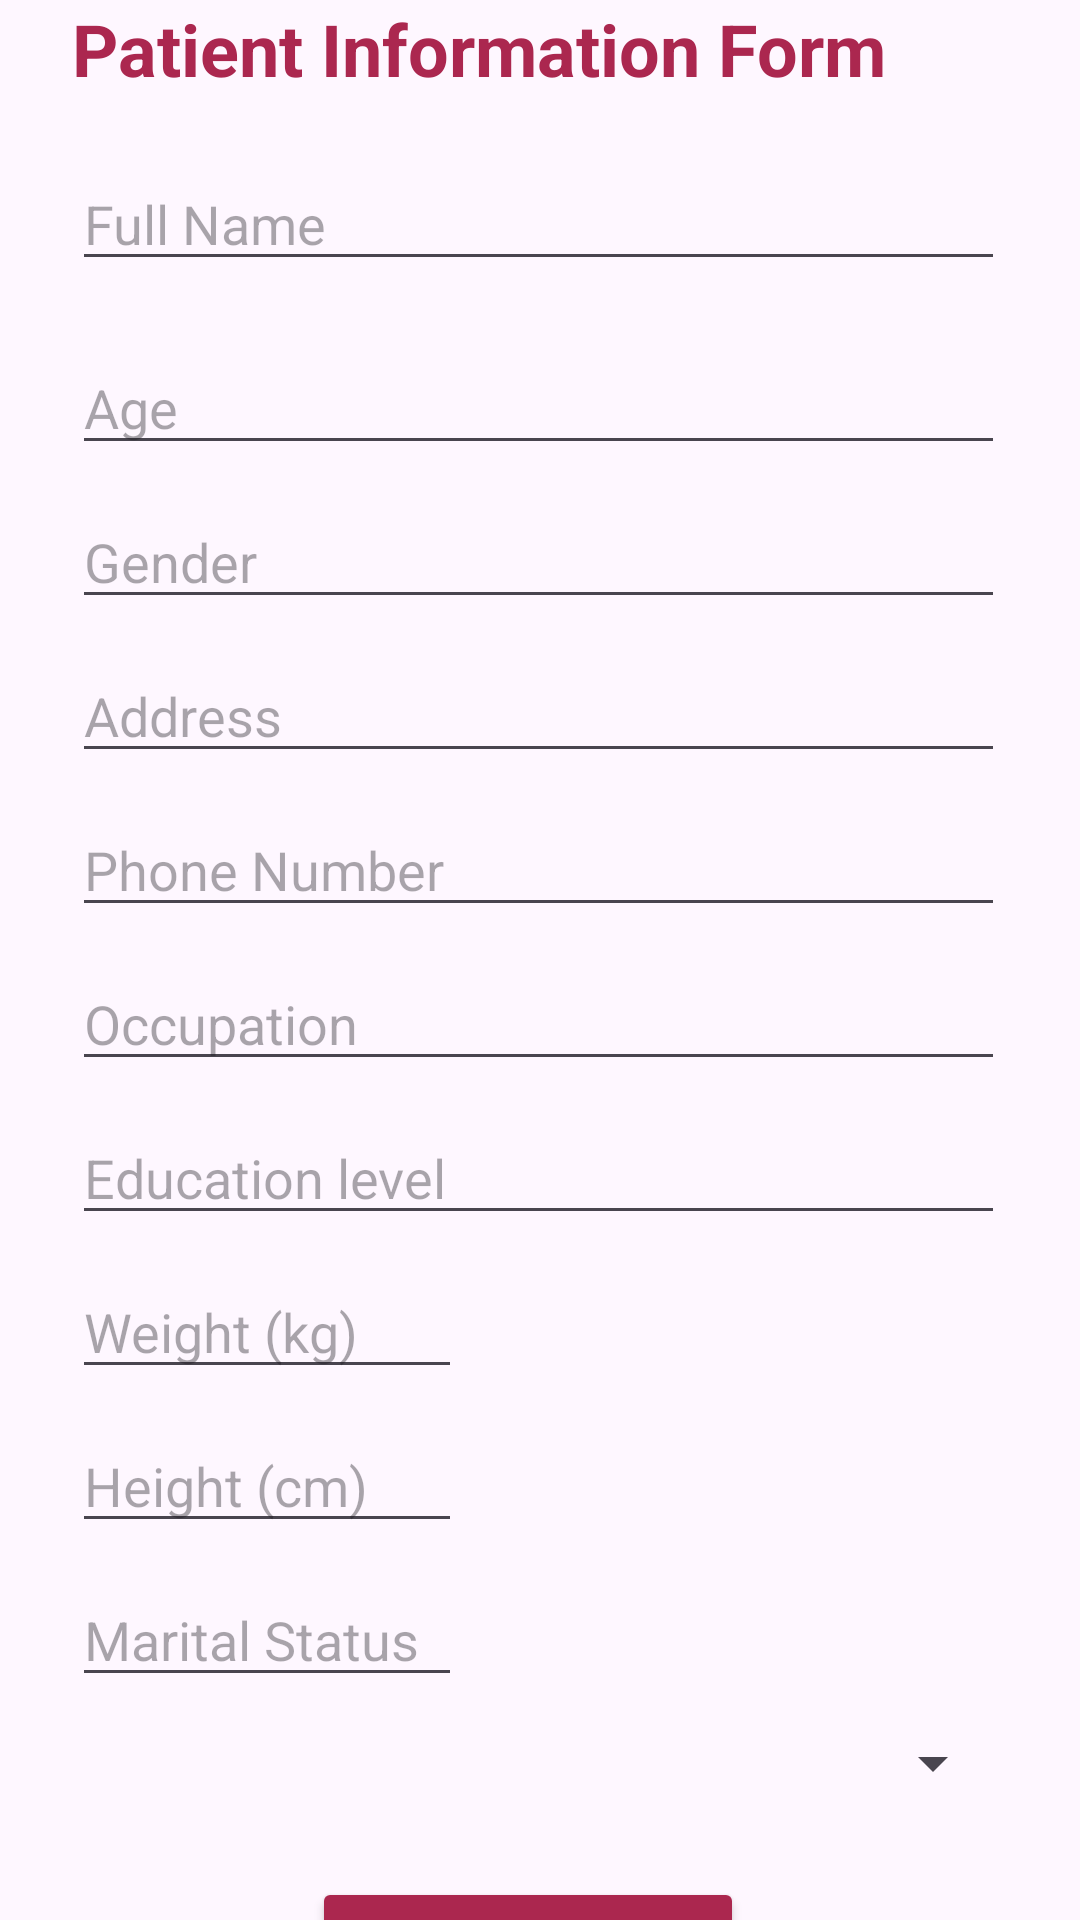

The Android layout XML behind this screen, and the referenced resources:
<!-- AndroidManifest.xml: application theme Theme.Patient_management -->
<!-- res/layout/activity_profilepage.xml -->
<?xml version="1.0" encoding="utf-8"?>
<LinearLayout
    xmlns:android="http://schemas.android.com/apk/res/android"
    xmlns:app="http://schemas.android.com/apk/res-auto"
    xmlns:tools="http://schemas.android.com/tools"
    android:id="@+id/main"
    android:layout_width="match_parent"
    android:layout_height="match_parent"
    tools:context=".profilepage">




    <GridLayout
        android:layout_width="match_parent"
        android:layout_height="match_parent"
        android:layout_marginLeft="24dp"
        android:layout_marginRight="25dp">

        <TextView
            android:id="@+id/tvTitle"
            android:layout_width="wrap_content"
            android:layout_height="wrap_content"
            android:text="Patient Information Form"
            android:textSize="24sp"
            android:textStyle="bold"
            android:textColor="@color/carmine"
            android:layout_row="1"
            android:layout_column="0"
            android:layout_centerHorizontal="true"
            android:layout_marginBottom="20dp"/>

        <EditText
            android:id="@+id/etName"
            android:layout_width="match_parent"
            android:layout_height="wrap_content"
            android:layout_below="@id/tvTitle"
            android:layout_row="2"
            android:layout_column="0"
            android:layout_marginBottom="20dp"
            android:hint="Full Name"
            android:inputType="textPersonName" />

        <EditText
            android:id="@+id/etAge"
            android:layout_width="match_parent"
            android:layout_height="wrap_content"
            android:layout_row="3"
            android:layout_column="0"
            android:layout_below="@id/etName"
            android:layout_marginBottom="10dp"
            android:hint="Age"
            android:inputType="number" />

        <EditText
            android:id="@+id/etGender"
            android:layout_width="match_parent"
            android:layout_height="wrap_content"
            android:layout_row="4"
            android:layout_column="0"
            android:layout_below="@id/etAge"
            android:layout_marginBottom="10dp"
            android:hint="Gender"
            android:inputType="text" />

        <EditText
            android:id="@+id/etAddress"
            android:layout_width="match_parent"
            android:layout_height="wrap_content"
            android:layout_row="5"
            android:layout_column="0"
            android:layout_below="@id/etGender"
            android:layout_marginBottom="10dp"
            android:hint="Address"
            android:inputType="textPostalAddress" />


        <EditText
            android:id="@+id/etPhoneNumber"
            android:layout_width="match_parent"
            android:layout_height="wrap_content"
            android:layout_row="6"
            android:layout_column="0"
            android:layout_below="@id/etAddress"
            android:layout_marginBottom="10dp"
            android:hint="Phone Number"
            android:inputType="phone" />

        <EditText
            android:id="@+id/etOccupation"
            android:layout_width="match_parent"
            android:layout_height="wrap_content"
            android:layout_row="7"
            android:layout_column="0"
            android:layout_marginBottom="10dp"
            android:hint="Occupation"
            android:inputType="numberDecimal" />

        <EditText
            android:id="@+id/etEducation"
            android:layout_width="match_parent"
            android:layout_height="wrap_content"
            android:layout_row="8"
            android:layout_column="0"
            android:layout_marginBottom="10dp"
            android:hint="Education level"
            android:inputType="numberDecimal" />

        <EditText
            android:id="@+id/etWeight"
            android:layout_width="130dp"
            android:layout_height="wrap_content"
            android:layout_row="9"
            android:layout_column="0"
            android:layout_below="@id/etEducation"
            android:layout_marginBottom="10dp"
            android:hint="Weight (kg)"
            android:inputType="numberDecimal" />

        <EditText
            android:id="@+id/etHeight"
            android:layout_width="130dp"
            android:layout_height="wrap_content"
            android:layout_row="10"
            android:layout_column="0"
            android:layout_marginRight="50dp"
            android:layout_marginBottom="10dp"
            android:hint="Height (cm)"
            android:inputType="numberDecimal" />

        <EditText
            android:id="@+id/etMaritalstatus"
            android:layout_width="130dp"
            android:layout_height="wrap_content"
            android:layout_row="11"
            android:layout_column="0"
            android:layout_marginRight="50dp"
            android:layout_marginBottom="10dp"
            android:hint="Marital Status"
            android:inputType="numberDecimal" />


        <Spinner
            android:id="@+id/spinnerMedicalHistory"
            android:layout_width="match_parent"
            android:layout_height="wrap_content"
            android:layout_row="12"
            android:layout_column="0"
            android:layout_below="@id/etHeight"
            android:layout_marginBottom="20dp"
            android:prompt="@string/select_medical_history" />



        <Button
            android:id="@+id/btnsubmit"
            android:layout_width="144dp"
            android:layout_height="wrap_content"
            android:layout_row="13"
            android:layout_column="0"
            android:layout_marginTop="6dp"
            android:layout_marginBottom="10dp"
            android:layout_marginLeft="80dp"
            android:backgroundTint="@color/carmine"
            android:padding="7dp"
            android:text="Submit"
            android:textSize="18dp" />

        <Button
            android:id="@+id/btnlogout"
            android:layout_width="144dp"
            android:layout_height="wrap_content"
            android:layout_row="14"
            android:layout_column="0"
            android:layout_marginLeft="80dp"
            android:layout_alignParentTop="true"
            android:layout_alignParentEnd="true"
            android:layout_marginBottom="150dp"
            android:backgroundTint="@color/carmine"
            android:padding="7dp"
            android:text="Logout"
            android:textSize="18dp" />


    </GridLayout>

</LinearLayout>
<!-- resources referenced by this layout -->
<resources>
  <color name="carmine">#AB274F</color>
  <string name="select_medical_history">Select Medical History</string>
  <style name="Theme.Patient_management" parent="Base.Theme.Patient_management" />
  <style name="Base.Theme.Patient_management" parent="Theme.Material3.DayNight.NoActionBar">
          
          
      </style>
</resources>
